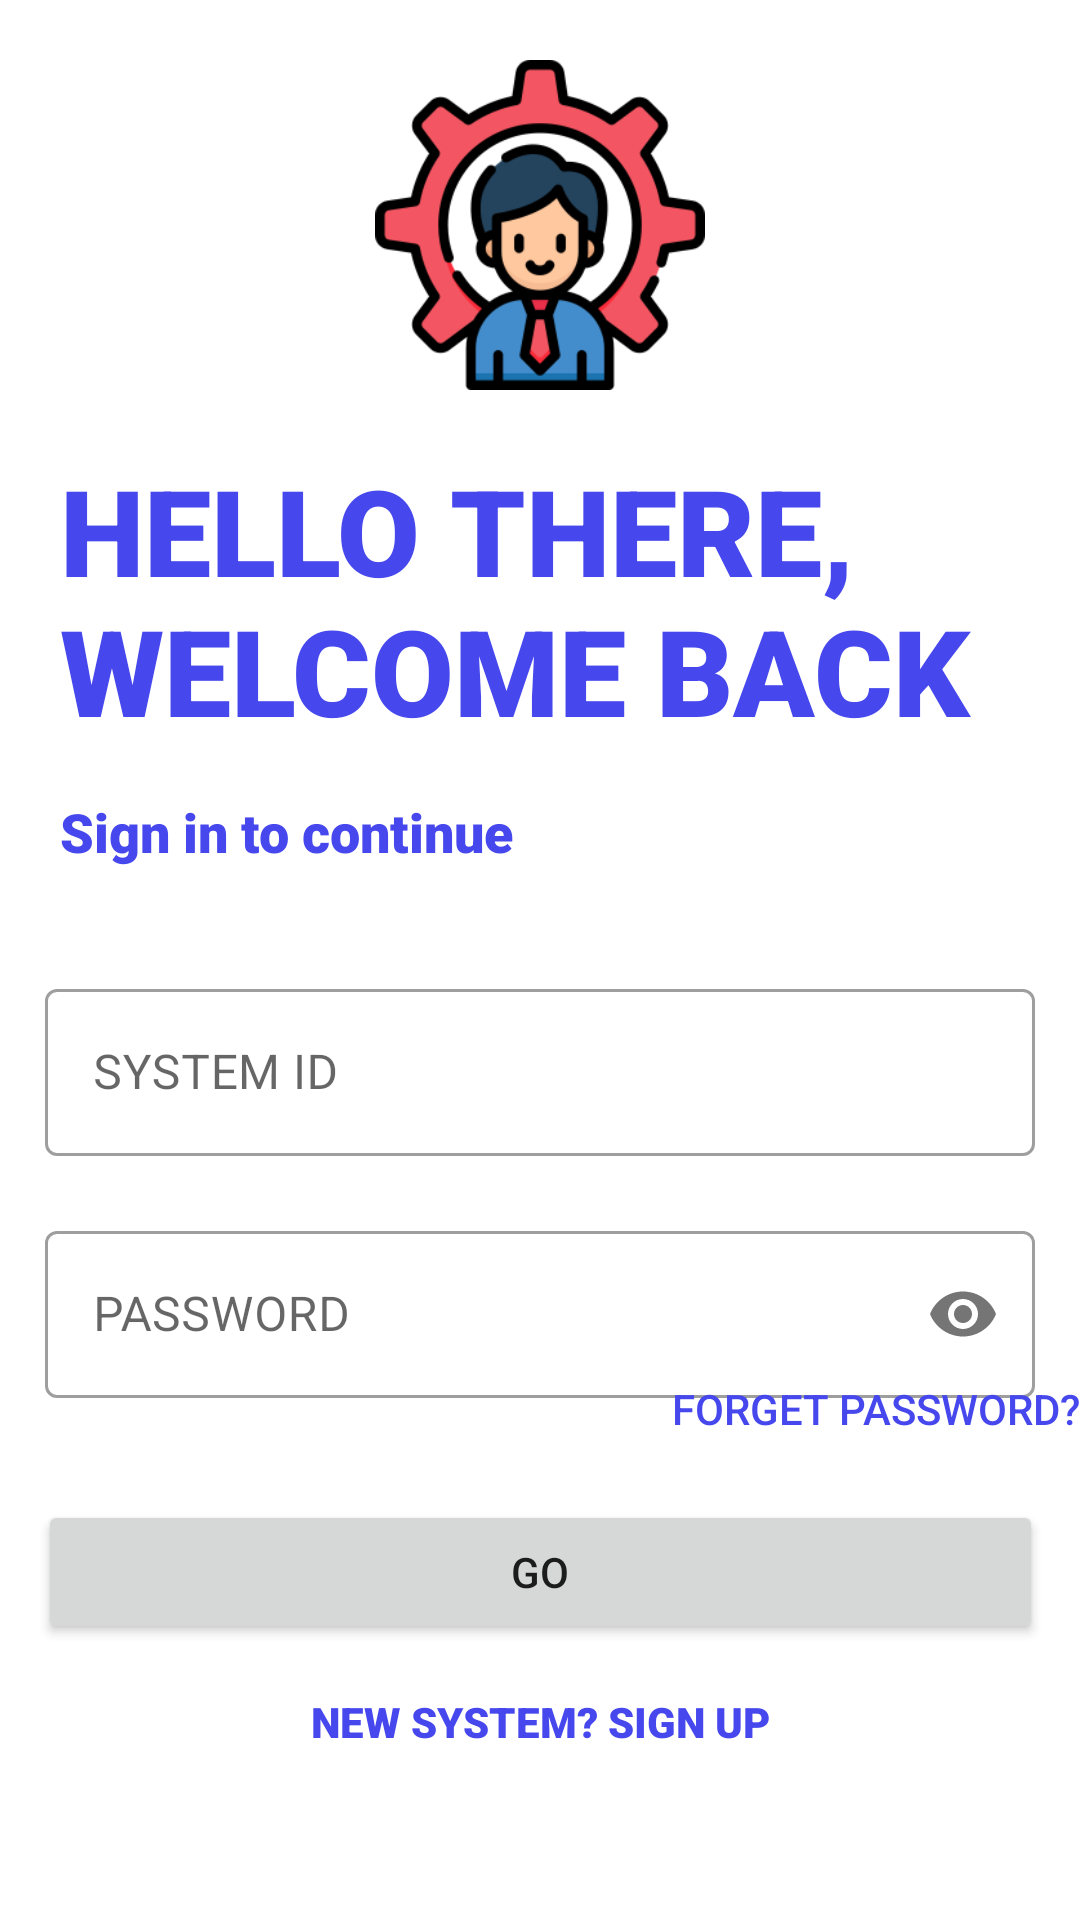

Reconstruct the res/layout file that produces this screen, plus the resources it refers to.
<!-- AndroidManifest.xml: application theme Theme.ParkHere -->
<!-- res/layout/activity_admin_login.xml -->
<?xml version="1.0" encoding="utf-8"?>
<androidx.constraintlayout.widget.ConstraintLayout xmlns:android="http://schemas.android.com/apk/res/android"
xmlns:app="http://schemas.android.com/apk/res-auto"
xmlns:tools="http://schemas.android.com/tools"
android:layout_width="match_parent"
android:layout_height="match_parent"
    tools:context=".admin_login">


    <ImageView
        android:id="@+id/admin_logo"
        android:layout_width="150dp"
        android:layout_height="150dp"
        android:padding="20dp"
        android:src="@drawable/manager"
        app:layout_constraintEnd_toEndOf="parent"
        app:layout_constraintStart_toStartOf="parent"
        tools:ignore="MissingConstraints" />

    <TextView
        android:id="@+id/logo_name"
        android:layout_width="wrap_content"
        android:layout_height="wrap_content"
        android:layout_marginStart="20dp"
        android:fontFamily="sans-serif-black"
        android:text="HELLO THERE, WELCOME BACK"
        android:textColor="@color/blue"
        android:textSize="40sp"
        app:layout_constraintStart_toStartOf="parent"
        app:layout_constraintTop_toBottomOf="@+id/admin_logo"
        tools:ignore="MissingConstraints" />

    <TextView
        android:id="@+id/logo2"
        android:layout_width="wrap_content"
        android:layout_height="wrap_content"
        android:layout_marginStart="20dp"
        android:layout_marginTop="15dp"
        android:fontFamily="sans-serif-black"
        android:text="Sign in to continue"
        android:textColor="@color/blue"
        android:textSize="18sp"
        app:layout_constraintStart_toStartOf="parent"
        app:layout_constraintTop_toBottomOf="@+id/logo_name"
        tools:ignore="MissingConstraints" />



    <com.google.android.material.textfield.TextInputLayout
        android:id="@+id/systemid"
        style="@style/Widget.MaterialComponents.TextInputLayout.OutlinedBox"
        android:layout_width="match_parent"
        android:layout_height="wrap_content"
        android:layout_marginTop="20dp"
        app:layout_constraintEnd_toEndOf="parent"
        app:layout_constraintStart_toStartOf="parent"
        app:layout_constraintTop_toBottomOf="@+id/logo2"
        android:padding="15dp"
        android:hint="SYSTEM ID"
        tools:ignore="MissingConstraints,UnknownId">

        <com.google.android.material.textfield.TextInputEditText
            android:layout_width="match_parent"
            android:layout_height="wrap_content"
            tools:ignore="MissingConstraints"
            tools:layout_editor_absoluteX="0dp"
            tools:layout_editor_absoluteY="275dp" />

    </com.google.android.material.textfield.TextInputLayout>

    <com.google.android.material.textfield.TextInputLayout
        android:id="@+id/password"
        style="@style/Widget.MaterialComponents.TextInputLayout.OutlinedBox"
        android:layout_width="match_parent"
        android:layout_height="wrap_content"
        android:layout_marginTop="390dp"
        android:hint="PASSWORD"
        app:passwordToggleEnabled="true"
        android:padding="15dp"
        app:layout_constraintEnd_toEndOf="parent"
        app:layout_constraintStart_toStartOf="parent"
        app:layout_constraintTop_toTopOf="parent"
        tools:ignore="MissingConstraints,UnknownId">

        <com.google.android.material.textfield.TextInputEditText
            android:layout_width="match_parent"
            android:layout_height="wrap_content"
            tools:ignore="MissingConstraints"
            tools:layout_editor_absoluteX="0dp"
            tools:layout_editor_absoluteY="275dp"
            android:inputType="textPassword"/>

    </com.google.android.material.textfield.TextInputLayout>

    <Button
        android:layout_width="200dp"
        android:layout_height="wrap_content"
        android:layout_marginTop="460dp"
        android:background="#00000000"
        android:elevation="0dp"
        android:gravity="right"
        android:text="forget password?"
        android:textColor="@color/blue"
        app:layout_constraintEnd_toEndOf="parent"
        app:layout_constraintTop_toTopOf="parent"
        tools:ignore="MissingConstraints,MissingConstraints" />

    <Button
        android:layout_width="335dp"
        android:layout_height="wrap_content"
        android:layout_marginTop="500dp"
        android:padding="8dp"
        android:text="GO"
        app:layout_constraintEnd_toEndOf="parent"
        app:layout_constraintStart_toStartOf="parent"
        app:layout_constraintTop_toTopOf="parent" />

    <Button
        android:id="@+id/signup_admin"
        android:layout_width="300dp"
        android:layout_height="wrap_content"
        android:layout_marginTop="550dp"
        android:background="#00000000"
        android:fontFamily="sans-serif-black"
        android:gravity="center"
        android:text="NEW SYSTEM? SIGN UP"
        android:textColor="@color/blue"
        app:layout_constraintEnd_toEndOf="parent"
        app:layout_constraintStart_toStartOf="parent"
        app:layout_constraintTop_toTopOf="parent" />

</androidx.constraintlayout.widget.ConstraintLayout>
<!-- resources referenced by this layout -->
<resources>
  <color name="blue">#4647ed</color>
  <!-- drawable manager: png bitmap (drawable-v24, 32960 bytes) -->
  <style name="Theme.ParkHere" parent="Theme.MaterialComponents.DayNight.NoActionBar">
          
          <item name="colorPrimary">@color/blue</item>
          <item name="colorPrimaryVariant">@color/black</item>
          <item name="colorOnPrimary">@color/white</item>
          
          <item name="colorSecondary">@color/teal_200</item>
          <item name="colorSecondaryVariant">@color/teal_700</item>
          <item name="colorOnSecondary">@color/black</item>
          
          <item name="android:statusBarColor" tools:targetApi="l">?attr/colorPrimaryVariant</item>
          
      </style>
  <color name="black">#FF000000</color>
  <color name="white">#FFFFFFFF</color>
  <color name="teal_200">#FF03DAC5</color>
  <color name="teal_700">#FF018786</color>
</resources>
